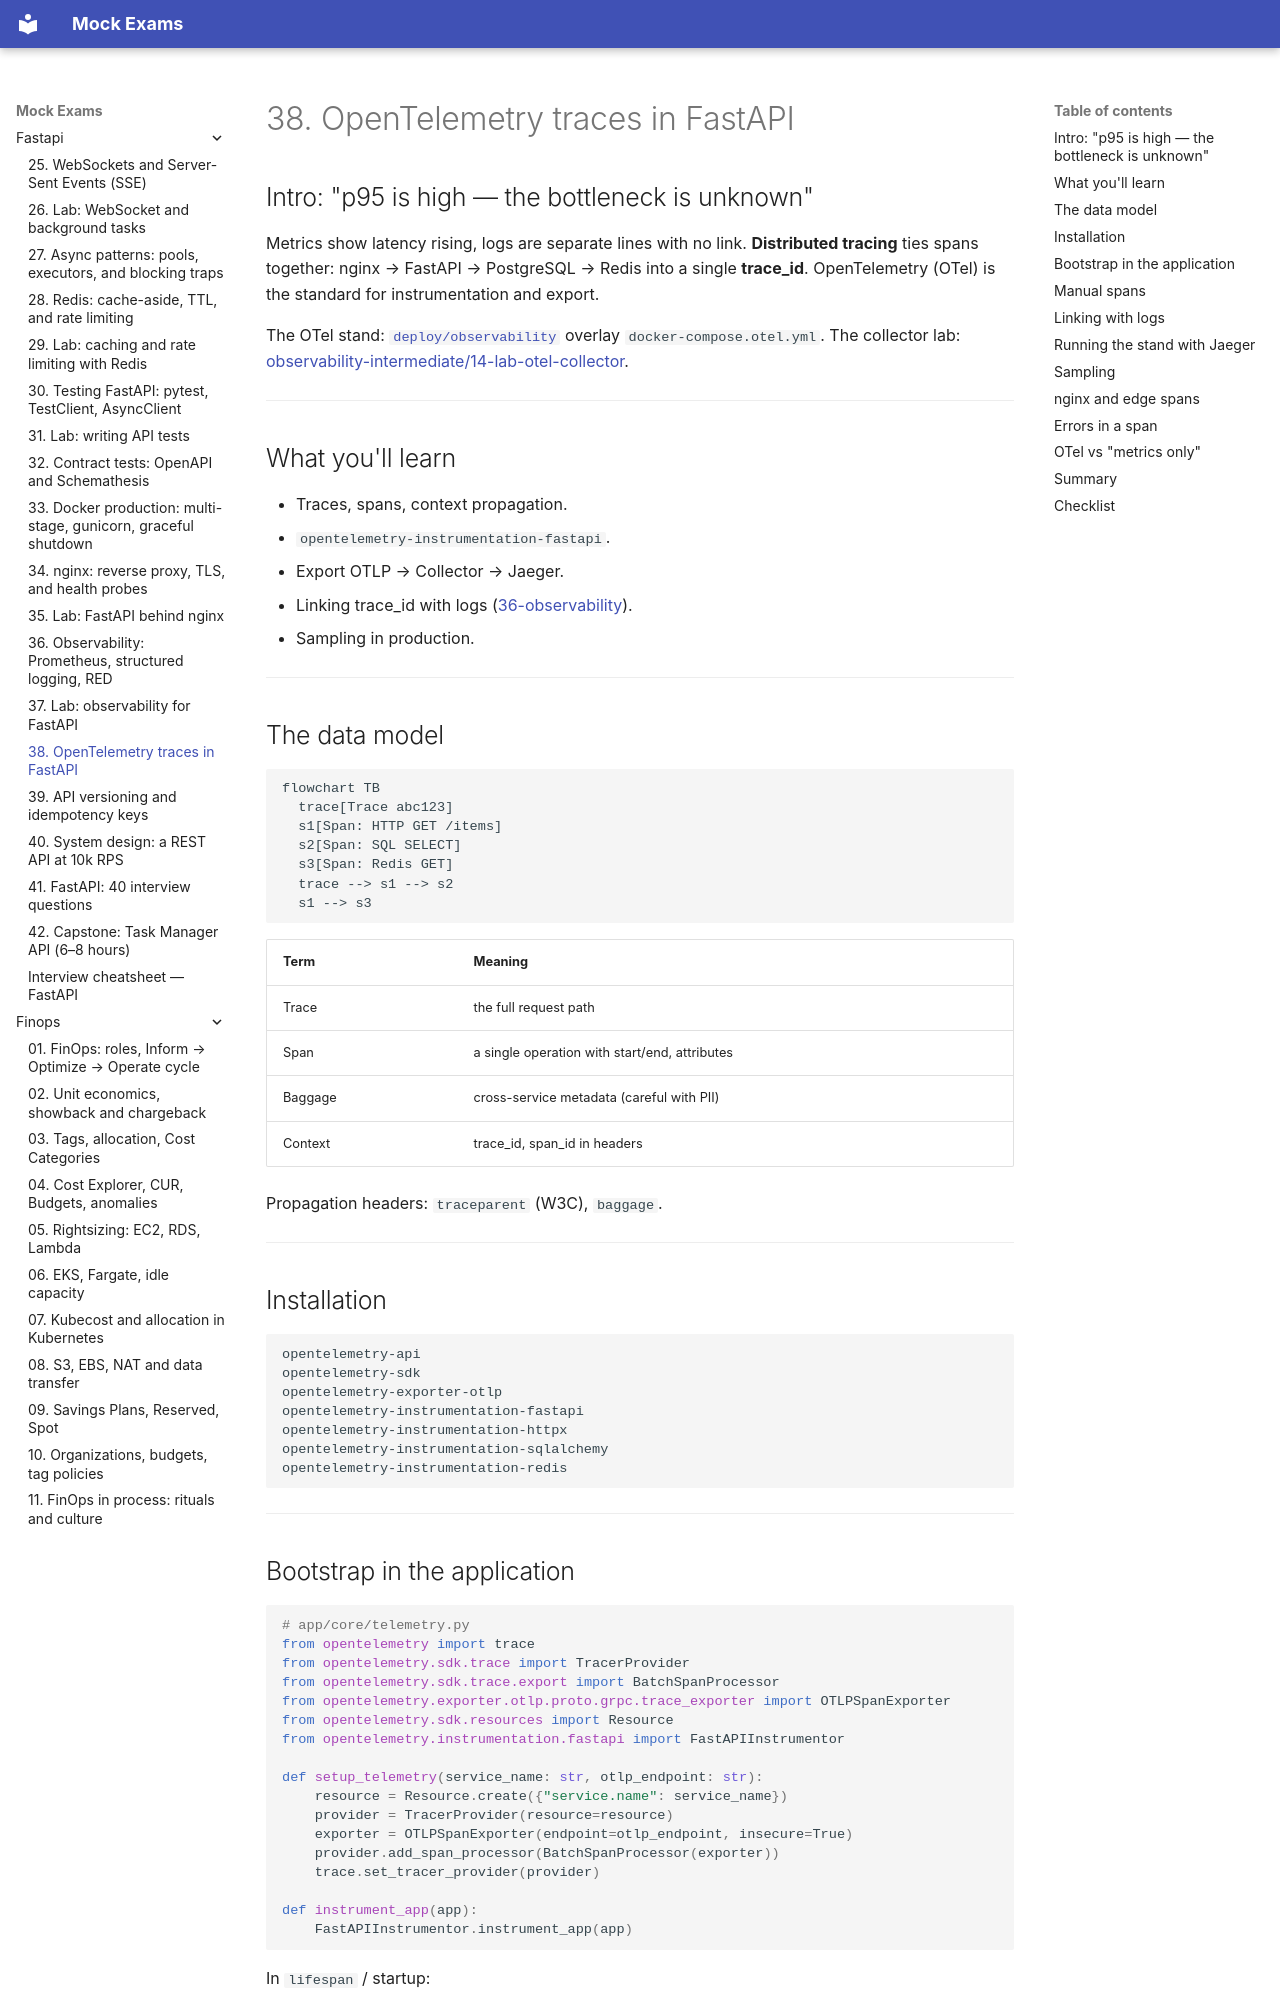

repository: FedorArbuzov/mock-exams · page: fastapi/38-opentelemetry/index.html · generator: mkdocs

# 38. OpenTelemetry traces in FastAPI

## Intro: "p95 is high — the bottleneck is unknown"

Metrics show latency rising, logs are separate lines with no link. **Distributed tracing** ties spans together: nginx → FastAPI → PostgreSQL → Redis into a single **trace_id**. OpenTelemetry (OTel) is the standard for instrumentation and export.

The OTel stand: [`deploy/observability`](../../deploy/observability/README.md) overlay `docker-compose.otel.yml`. The collector lab: [observability-intermediate/14-lab-otel-collector](../observability-intermediate/14-lab-otel-collector.md).

---

## What you'll learn

- Traces, spans, context propagation.
- `opentelemetry-instrumentation-fastapi`.
- Export OTLP → Collector → Jaeger.
- Linking trace_id with logs ([36-observability](36-observability.md)).
- Sampling in production.

---

## The data model

```mermaid
flowchart TB
  trace[Trace abc123]
  s1[Span: HTTP GET /items]
  s2[Span: SQL SELECT]
  s3[Span: Redis GET]
  trace --> s1 --> s2
  s1 --> s3
```

| Term | Meaning |
|--------|----------|
| Trace | the full request path |
| Span | a single operation with start/end, attributes |
| Baggage | cross-service metadata (careful with PII) |
| Context | trace_id, span_id in headers |

Propagation headers: `traceparent` (W3C), `baggage`.

---

## Installation

```text
opentelemetry-api
opentelemetry-sdk
opentelemetry-exporter-otlp
opentelemetry-instrumentation-fastapi
opentelemetry-instrumentation-httpx
opentelemetry-instrumentation-sqlalchemy
opentelemetry-instrumentation-redis
```

---
